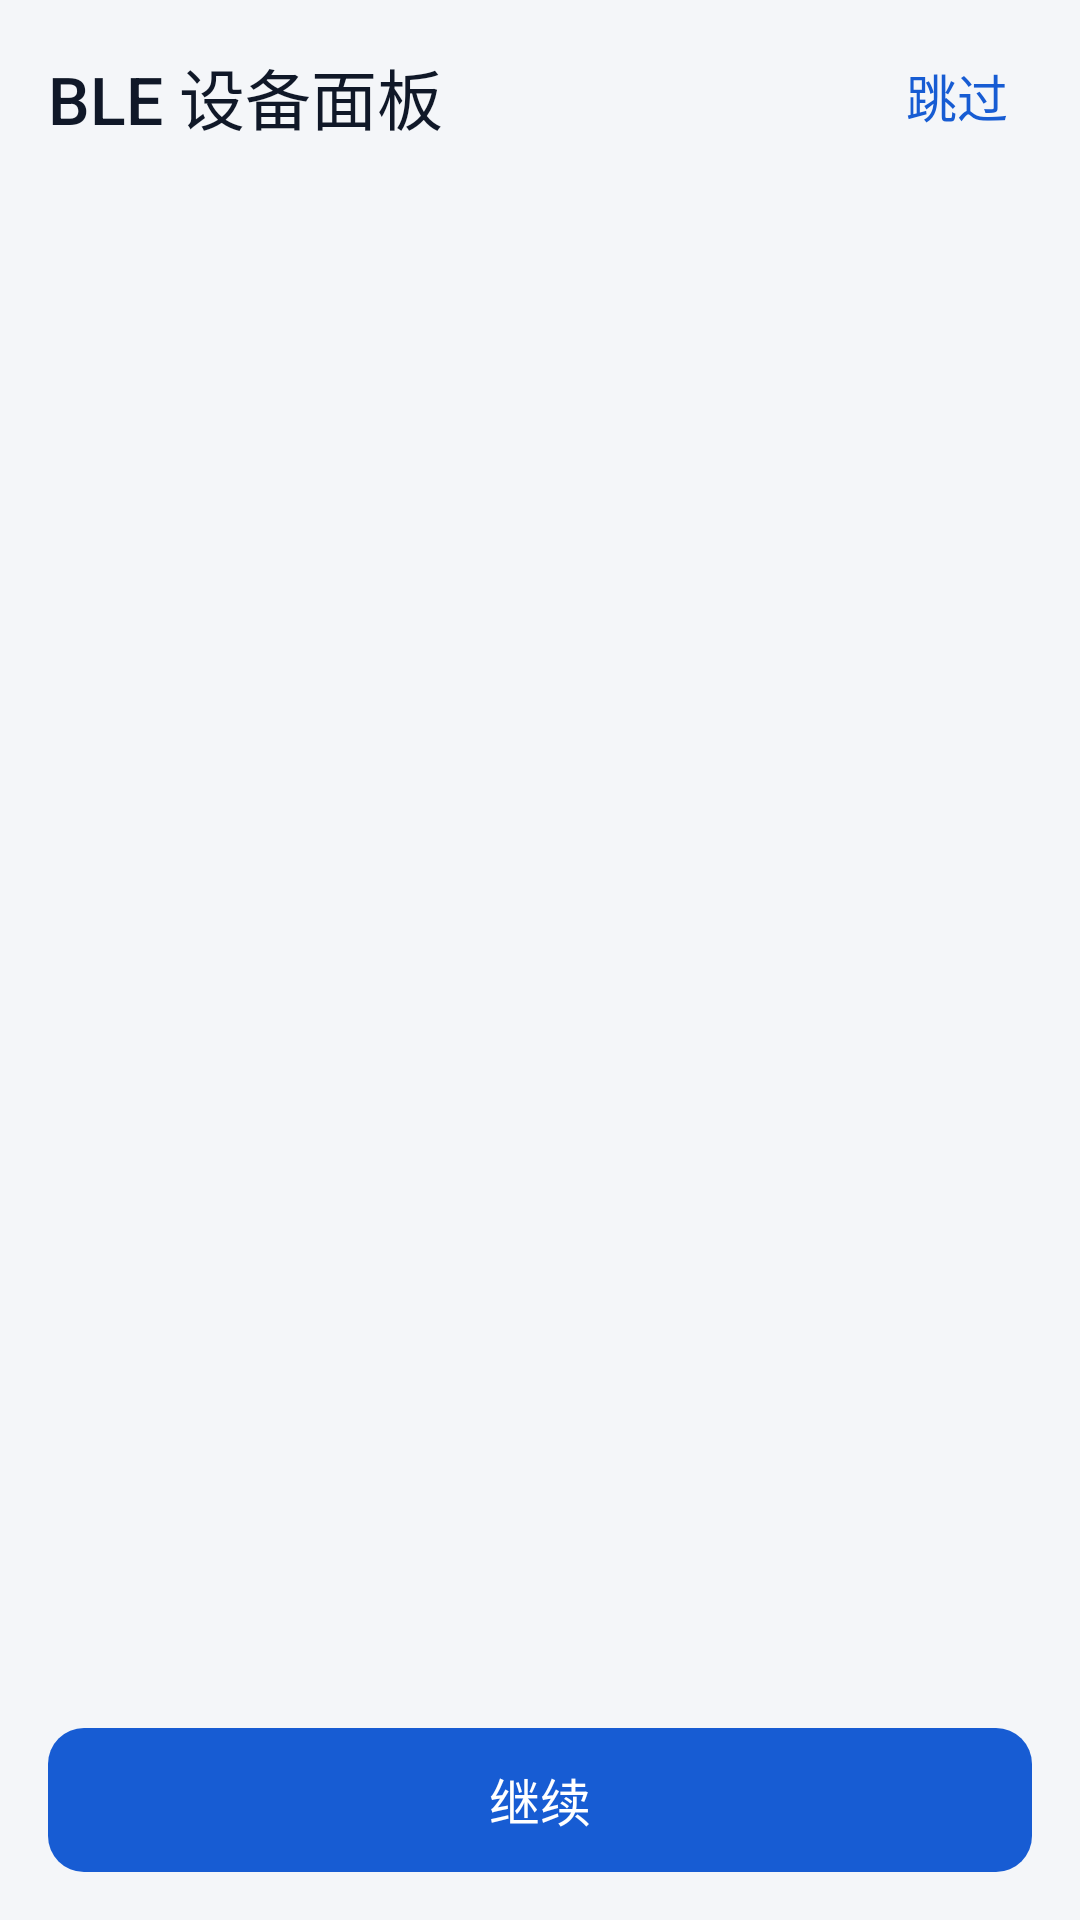

Layout XML and referenced resources for this Android screen:
<!-- AndroidManifest.xml: application theme Theme.PKotlinApp -->
<!-- res/layout/activity_onboarding.xml -->
<?xml version="1.0" encoding="utf-8"?>
<LinearLayout xmlns:android="http://schemas.android.com/apk/res/android"
    xmlns:app="http://schemas.android.com/apk/res-auto"
    android:id="@+id/onboardingRoot"
    android:layout_width="match_parent"
    android:layout_height="match_parent"
    android:orientation="vertical">

    <LinearLayout
        android:id="@+id/onboardingTopBar"
        android:layout_width="match_parent"
        android:layout_height="wrap_content"
        android:gravity="center_vertical"
        android:orientation="horizontal"
        android:paddingStart="@dimen/page_margin"
        android:paddingTop="@dimen/space_8"
        android:paddingEnd="@dimen/space_8">

        <TextView
            style="@style/Widget.App.TextView"
            android:layout_width="0dp"
            android:layout_height="wrap_content"
            android:layout_weight="1"
            android:text="@string/app_name"
            android:textAppearance="@style/TextAppearance.App.Headline" />

        <com.google.android.material.button.MaterialButton
            android:id="@+id/skipButton"
            style="@style/Widget.App.Button.Text"
            android:layout_width="wrap_content"
            android:layout_height="wrap_content"
            android:paddingStart="@dimen/space_16"
            android:paddingEnd="@dimen/space_16"
            android:text="@string/onboarding_skip" />
    </LinearLayout>

    <LinearLayout
        android:id="@+id/stepGroup"
        android:layout_width="match_parent"
        android:layout_height="0dp"
        android:layout_weight="1"
        android:gravity="center_vertical"
        android:orientation="vertical"
        android:paddingStart="@dimen/page_margin"
        android:paddingEnd="@dimen/page_margin">

        <TextView
            android:id="@+id/stepIndicator"
            style="@style/Widget.App.TextView"
            android:layout_width="match_parent"
            android:layout_height="wrap_content"
            android:textAppearance="@style/TextAppearance.App.Caption"
            android:textColor="@color/text_secondary" />

        <TextView
            android:id="@+id/stepTitle"
            style="@style/Widget.App.TextView"
            android:layout_width="match_parent"
            android:layout_height="wrap_content"
            android:layout_marginTop="@dimen/space_24"
            android:textAppearance="@style/TextAppearance.App.Title" />

        <TextView
            android:id="@+id/stepBody"
            style="@style/Widget.App.TextView"
            android:layout_width="match_parent"
            android:layout_height="wrap_content"
            android:layout_marginTop="@dimen/space_12"
            android:textAppearance="@style/TextAppearance.App.Body" />
    </LinearLayout>

    <LinearLayout
        android:id="@+id/resultGroup"
        android:layout_width="match_parent"
        android:layout_height="0dp"
        android:layout_weight="1"
        android:orientation="vertical"
        android:paddingStart="@dimen/page_margin"
        android:paddingTop="@dimen/space_24"
        android:paddingEnd="@dimen/page_margin"
        android:visibility="gone">

        <TextView
            android:id="@+id/resultTitle"
            style="@style/Widget.App.TextView"
            android:layout_width="match_parent"
            android:layout_height="wrap_content"
            android:textAppearance="@style/TextAppearance.App.Title" />

        <TextView
            android:id="@+id/resultBody"
            style="@style/Widget.App.TextView"
            android:layout_width="match_parent"
            android:layout_height="wrap_content"
            android:layout_marginTop="@dimen/space_12"
            android:textAppearance="@style/TextAppearance.App.Body" />

        <TextView
            android:id="@+id/statusScan"
            style="@style/Widget.App.TextView"
            android:layout_width="match_parent"
            android:layout_height="wrap_content"
            android:layout_marginTop="@dimen/space_24"
            android:textAppearance="@style/TextAppearance.App.Callout" />

        <TextView
            android:id="@+id/statusConnect"
            style="@style/Widget.App.TextView"
            android:layout_width="match_parent"
            android:layout_height="wrap_content"
            android:layout_marginTop="@dimen/space_8"
            android:textAppearance="@style/TextAppearance.App.Callout" />

        <TextView
            android:id="@+id/statusNotification"
            style="@style/Widget.App.TextView"
            android:layout_width="match_parent"
            android:layout_height="wrap_content"
            android:layout_marginTop="@dimen/space_8"
            android:textAppearance="@style/TextAppearance.App.Callout" />

        <TextView
            android:id="@+id/resultBoundary"
            style="@style/Widget.App.TextView"
            android:layout_width="match_parent"
            android:layout_height="wrap_content"
            android:layout_marginTop="@dimen/space_16"
            android:textAppearance="@style/TextAppearance.App.Caption"
            android:textColor="@color/warning" />

        <TextView
            android:id="@+id/settingsHint"
            style="@style/Widget.App.TextView"
            android:layout_width="match_parent"
            android:layout_height="wrap_content"
            android:layout_marginTop="@dimen/space_16"
            android:textAppearance="@style/TextAppearance.App.Footnote" />
    </LinearLayout>

    <LinearLayout
        android:id="@+id/onboardingBottom"
        android:layout_width="match_parent"
        android:layout_height="wrap_content"
        android:orientation="vertical"
        android:padding="@dimen/page_margin">

        <com.google.android.material.button.MaterialButton
            android:id="@+id/continueButton"
            style="@style/Widget.App.Button.Primary"
            android:layout_width="match_parent"
            android:layout_height="wrap_content"
            android:text="@string/onboarding_continue" />

        <com.google.android.material.button.MaterialButton
            android:id="@+id/settingsButton"
            style="@style/Widget.App.Button.Secondary"
            android:layout_width="match_parent"
            android:layout_height="wrap_content"
            android:layout_marginTop="@dimen/space_8"
            android:text="@string/onboarding_open_settings"
            android:visibility="gone" />
    </LinearLayout>
</LinearLayout>
<!-- resources referenced by this layout -->
<resources>
  <color name="text_secondary">#475467</color>
  <color name="warning">#B54708</color>
  <dimen name="page_margin">16dp</dimen>
  <dimen name="space_12">12dp</dimen>
  <dimen name="space_16">16dp</dimen>
  <dimen name="space_24">24dp</dimen>
  <dimen name="space_8">8dp</dimen>
  <string name="app_name">BLE 设备面板</string>
  <string name="onboarding_continue">继续</string>
  <string name="onboarding_open_settings">打开应用设置</string>
  <string name="onboarding_skip">跳过</string>
  <style name="TextAppearance.App.Body" parent="@android:style/TextAppearance">
          <item name="android:textSize">17sp</item>
          <item name="android:textColor">@color/text_primary</item>
          <item name="android:fontFamily">sans-serif</item>
          <item name="android:lineSpacingExtra">7dp</item>
          <item name="android:lineSpacingMultiplier">1.0</item>
      </style>
  <style name="TextAppearance.App.Callout" parent="@android:style/TextAppearance">
          <item name="android:textSize">15sp</item>
          <item name="android:textColor">@color/text_primary</item>
          <item name="android:fontFamily">sans-serif-medium</item>
          <item name="android:lineSpacingExtra">6dp</item>
          <item name="android:lineSpacingMultiplier">1.0</item>
      </style>
  <style name="TextAppearance.App.Caption" parent="@android:style/TextAppearance">
          <item name="android:textSize">13sp</item>
          <item name="android:textColor">@color/text_secondary</item>
          <item name="android:fontFamily">sans-serif</item>
          <item name="android:lineSpacingExtra">5dp</item>
          <item name="android:lineSpacingMultiplier">1.0</item>
      </style>
  <style name="TextAppearance.App.Footnote" parent="@android:style/TextAppearance">
          <item name="android:textSize">11sp</item>
          <item name="android:textColor">@color/text_tertiary</item>
          <item name="android:fontFamily">sans-serif</item>
          <item name="android:lineSpacingExtra">5dp</item>
          <item name="android:lineSpacingMultiplier">1.0</item>
      </style>
  <style name="TextAppearance.App.Headline" parent="@android:style/TextAppearance">
          <item name="android:textSize">22sp</item>
          <item name="android:textColor">@color/text_primary</item>
          <item name="android:fontFamily">sans-serif-medium</item>
          <item name="android:lineSpacingExtra">6dp</item>
          <item name="android:lineSpacingMultiplier">1.0</item>
      </style>
  <style name="Widget.App.TextView" parent="android:Widget.TextView">
          <item name="android:includeFontPadding">false</item>
          <item name="android:breakStrategy">high_quality</item>
          <item name="android:hyphenationFrequency">none</item>
      </style>
  <color name="text_primary">#101828</color>
  <color name="text_tertiary">#5F6A7D</color>
  <dimen name="button_h">48dp</dimen>
  <dimen name="touch_min">48dp</dimen>
  <style name="TextAppearance.App.Button" parent="@style/TextAppearance.App.Body">
          <item name="android:fontFamily">sans-serif-medium</item>
          <item name="android:lineSpacingExtra">0dp</item>
      </style>
  <dimen name="radius_12">12dp</dimen>
  <color name="overlay_pressed">#0F101828</color>
  <color name="border_strong">#8A93A2</color>
  <dimen name="stroke_1">1dp</dimen>
  <color name="canvas">#F4F6F9</color>
  <color name="primary">#175CD3</color>
  <color name="on_primary">#FFFFFF</color>
  <color name="chart_band">#E8EFFB</color>
  <color name="primary_text">#175CD3</color>
  <color name="surface">#FFFFFF</color>
  <color name="surface_sunken">#EEF1F5</color>
  <color name="border">#D0D5DD</color>
  <color name="danger">#B42318</color>
  <color name="danger_bg">#FEF3F2</color>
  <color name="divider">#E4E7EC</color>
  <dimen name="elevation_0">0dp</dimen>
  <dimen name="chip_h">32dp</dimen>
  <dimen name="radius_pill">999dp</dimen>
</resources>
